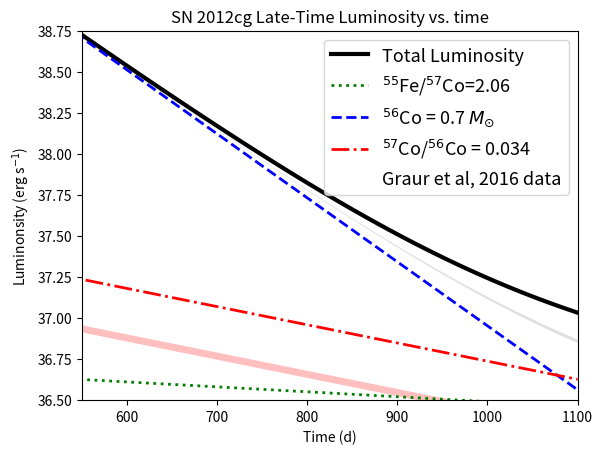

Reproduce this figure in Python.
import numpy as np
import math
import sys

import matplotlib.pyplot as plt

# Program to calculate synthetic light curves from the radioactive decay of isotopes includes 56Co, 57Co, 55Fe.
# References:
#   Seitenzahl et al (2009). http://dx.doi.org/10.1111/j.1365-2966.2009.15478.x
#   Seitenzahl et al (2014). http://dx.doi.org/10.1088/0004-637X/792/1/10
#   Graur et al (2016). https://arxiv.org/pdf/1505.00777v3.pdf

# Define constants

pi = math.pi

au = 1.49597871e13 # cm
pc = 3.08567758e18 # cm
year = 3.e7 # s
t_hubble = 13.8e9 * year # s
mean_stellar_mass = 0.4 # solar masses
mean_bulge_mass = 0.27 # solar masses
msun = 1.987e33 # gm
lsun = 3.8270e33 # erg s^(-1)

def luminosity (A, mass_A, time):

# Return luminosity according to Bateman equation; see Seitenzahl et al (2014)
# Time is in units of days, A atomic number, and mass_A mass in solar masses 

   B = 0.235   # scaling factor - see eqn. 1, Graur et al, 2016

   if (A == 55):

     lambda_A = 6.916e-4  # inverse of half-life (days^-1) of isotope A
     q_A = 3.973 + 0.000 + 0.000 + 1.635  # average energy per decay (keV)
           # Auger e- + IC e- + e+ + Xray
  
   elif (A == 56):

     lambda_A = 8.975e-3  # inverse of half-life (days^-1) of isotope A
     q_A = 3.355 + 0.374 + 115.7 + 1.588  # average energy per decay (keV)

   elif (A == 57): # Co57 decay

     lambda_A = 2.551e-3  # inverse of half-life (days^-1) of isotope A
     q_A = 7.594 + 10.22 + 0.000 + 3.598  # average energy per decay (keV)

   else:
     print ('ERROR : isotope not defined.')
     sys.exit ()

   return 2.221 * (B / A) * lambda_A * mass_A * q_A * \
           math.exp (-lambda_A * time) * 1.e43   # erg/s



def magtolum (mag):

# return luminosity in erg/s given absolute magnitude

  abs = mag - 5. * (math.log (15.2e6, 10.) - 1.)
  fac = (100.)**(1./5.)
  return fac**(4.83 - abs) * lsun



# Graur et al, 2016 data
mass_co56 = 0.7
mass_co57 = .02 * mass_co56
mass_fe55 = 1.2 * mass_co57

# Dave et al DDT model
#mass_co57 = .033 * mass_co56
#mass_fe55 = 2.2373 * mass_co57

# Graur et al, 2016 
mass_co57_low = mass_co56 * (.043 - .011)
mass_co57_high = mass_co56 * (.043 + .012)
mass_fe55_low = 1.2 * mass_co57_low
mass_fe55_high = 1.2 * mass_co57_high

# Test

mass_co57_low = mass_co56 * (.01 - .0005)
mass_co57_high = mass_co56 * (.01 + .0005)
mass_fe55_low = 1.2 * mass_co57_low
mass_fe55_high = 1.2 * mass_co57_high

# Dave et al DDT
#mass_co57_low = mass_co56 * (.03 - .011)
#mass_co57_high = mass_co56 * (.03 + .012)
#mass_fe55_low = 2.2373 * mass_co57_low
#mass_fe55_high = 2.2373 * mass_co57_high

# Dave et al GCD model
#mass_co57 = .034 * mass_co56
#mass_fe55 = 2.06 * mass_co57
#mass_co57_low = mass_co56 * (.034 - .011)
#mass_co57_high = mass_co56 * (.034 + .012)
#mass_fe55_low = 2.06 * mass_co57_low
#mass_fe55_high = 2.06 * mass_co57_high


times = np.linspace (0., 1100., 100) # create array of equally-space times
lum56   = np.zeros (100) # and array of luminosities
lum57   = np.zeros (100) 
lum57high = np.zeros (100)
lum57low = np.zeros (100)
lum55   = np.zeros (100)
lum55high = np.zeros (100)
lum55low = np.zeros (100)
totlum  = np.zeros (100)
totlumhigh = np.zeros (100)
totlumlow = np.zeros (100)

index = 0

for time in np.nditer (times):

  lum55 [index] = luminosity (55, mass_fe55, time) 
  lum56 [index] = luminosity (56, mass_co56, time)
  lum57 [index] = luminosity (57, mass_co57, time)
  lum57high [index] = luminosity (57, mass_co57_high, time)
  lum57low  [index] = luminosity (57, mass_co57_low, time)
  lum55high [index] = luminosity (55, mass_fe55_high, time)
  lum55low  [index] = luminosity (55, mass_fe55_low, time)
  index = index + 1

totlum = lum55 + lum56 + lum57
totlumhigh = lum55high + lum56 + lum57high
totlumlow = lum55low + lum56 + lum57low

# data points from Graur et al, 2016

d = [924.5, 976.9, 1055.6]
lum = [magtolum (25.76), magtolum (25.94), magtolum (26.29) ]

# F350LP extinction according to Graur et al, 2015
extinction = .054 + .515  # Milky-Way + Host galaxy
dayarr = np.asarray (d)
lumarr = np.asarray (lum) - extinction

# Construct plot

fig, ax = plt.subplots (1)
ax.plot (times, np.log10 (totlum), label = 'Total Luminosity', linewidth = 3, color='black')

#DDT data
#ax.semilogy (times, lum55, label = '$^{55}$Fe/$^{57}$Co=2.24', linewidth = 2, color = 'green', linestyle = 'dotted')
#ax.semilogy (times, lum56, label = '$^{56}$Co = 0.7 $M_{\odot}$', linewidth = 2, color ='blue', linestyle = 'dashed')
#plt.semilogy (times, lum57, label = '$^{57}$Co/$^{56}$Co = 0.033', linewidth = 2, color = 'red', linestyle = 'dashdot')

#GCD data
ax.plot (times, np.log10 (lum55), label = '$^{55}$Fe/$^{57}$Co=2.06', linewidth = 2, color = 'green', linestyle = 'dotted')
ax.plot (times, np.log10 (lum56), label = '$^{56}$Co = 0.7 $M_{\odot}$', linewidth = 2, color ='blue', linestyle = 'dashed')
plt.plot (times, np.log10 (lum57), label = '$^{57}$Co/$^{56}$Co = 0.034', linewidth = 2, color = 'red', linestyle = 'dashdot')


ax.fill_between (times, np.log10 (lum57low), np.log10 (lum57high), facecolor = 'red', alpha=0.25)
ax.fill_between (times, np.log10 (lum55low), np.log10 (lum55high), facecolor = 'green', alpha=0.25)
ax.fill_between (times, np.log10 (totlumlow), np.log10 (totlumhigh), facecolor = 'grey', alpha = 0.25)
ax.scatter (dayarr, np.log10 (lumarr), label = 'Graur et al, 2016 data', marker = 's', facecolors='white', s = 50)

plt.xlim( [550., 1100.] )
plt.ylim( [36.5, 38.75] )
plt.xlabel ('Time (d)')
plt.ylabel ('Luminonsity (erg s$^{-1}$)')
plt.title ('SN 2012cg Late-Time Luminosity vs. time')
plt.rcParams.update ( {'font.size' : 13})
plt.legend()
plt.show()
